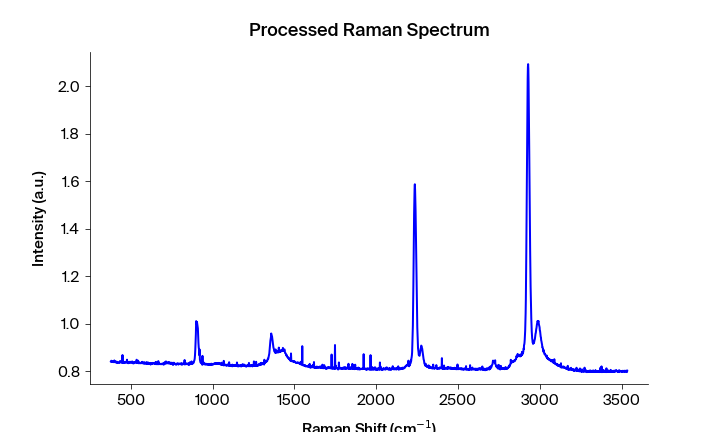

The table this chart was drawn from, first rows:
Pixels #, Intensity (a.u.), Wavelength (nm), Raman shift (cm-1), Raman shift (cm-1) adjusted, Filtered Intensity (a.u.), Baselined Filtered Intensity (a.u.)
0.0, 0.8413, 545.7, 471.5, 376.7, 0.8413, 0.03767
1.0, 0.8421, 545.7, 473.3, 378.6, 0.8413, 0.03767
2.0, 0.8447, 545.8, 475.2, 380.4, 0.8413, 0.03767
3.0, 0.839, 545.9, 477, 382.3, 0.8409, 0.03731
4.0, 0.8397, 545.9, 478.8, 384.1, 0.8397, 0.03611
5.0, 0.8409, 546, 480.7, 386, 0.8397, 0.03611
6.0, 0.8395, 546, 482.5, 387.9, 0.8401, 0.0365
7.0, 0.8414, 546.1, 484.4, 389.7, 0.8409, 0.03731
8.0, 0.8401, 546.1, 486.2, 391.6, 0.8401, 0.0365
9.0, 0.8422, 546.2, 488.1, 393.4, 0.8414, 0.03781
10.0, 0.8385, 546.2, 489.9, 395.3, 0.8419, 0.0383
11.0, 0.8419, 546.3, 491.7, 397.1, 0.8419, 0.0383
12.0, 0.8459, 546.3, 493.6, 399, 0.839, 0.03541
13.0, 0.839, 546.4, 495.4, 400.9, 0.8414, 0.03777
14.0, 0.8385, 546.5, 497.3, 402.7, 0.839, 0.03541
15.0, 0.8414, 546.5, 499.1, 404.6, 0.8388, 0.03517
16.0, 0.8388, 546.6, 500.9, 406.4, 0.8388, 0.03517
17.0, 0.8376, 546.6, 502.8, 408.3, 0.8388, 0.03517
18.0, 0.8411, 546.7, 504.6, 410.1, 0.8387, 0.03505
19.0, 0.8387, 546.7, 506.4, 412, 0.8387, 0.03505
20.0, 0.8361, 546.8, 508.3, 413.8, 0.8387, 0.03505
21.0, 0.8402, 546.8, 510.1, 415.7, 0.8383, 0.03467
22.0, 0.8383, 546.9, 511.9, 417.5, 0.8368, 0.03318
23.0, 0.8355, 546.9, 513.8, 419.4, 0.8368, 0.03318
24.0, 0.8368, 547, 515.6, 421.2, 0.8368, 0.03318
25.0, 0.8365, 547.1, 517.5, 423.1, 0.8368, 0.03318
26.0, 0.8372, 547.1, 519.3, 424.9, 0.8372, 0.03361
27.0, 0.8384, 547.2, 521.1, 426.8, 0.8372, 0.03361
28.0, 0.8379, 547.2, 523, 428.6, 0.8373, 0.03372
29.0, 0.8352, 547.3, 524.8, 430.5, 0.8379, 0.03432
30.0, 0.8373, 547.3, 526.6, 432.3, 0.8379, 0.03432
31.0, 0.8435, 547.4, 528.5, 434.2, 0.8389, 0.03529
32.0, 0.8421, 547.4, 530.3, 436, 0.8389, 0.03529
33.0, 0.8389, 547.5, 532.1, 437.9, 0.8409, 0.03726
34.0, 0.8388, 547.6, 534, 439.7, 0.8389, 0.03529
35.0, 0.8409, 547.6, 535.8, 441.6, 0.8389, 0.03529
36.0, 0.8357, 547.7, 537.6, 443.4, 0.8393, 0.03566
37.0, 0.8397, 547.7, 539.4, 445.3, 0.8397, 0.03606
38.0, 0.8393, 547.8, 541.3, 447.1, 0.8393, 0.03566
39.0, 0.8686, 547.8, 543.1, 449, 0.8397, 0.03606
40.0, 0.8367, 547.9, 544.9, 450.8, 0.8393, 0.03566
41.0, 0.8406, 547.9, 546.8, 452.7, 0.8367, 0.03311
42.0, 0.8349, 548, 548.6, 454.5, 0.8367, 0.03311
43.0, 0.8355, 548, 550.4, 456.4, 0.8377, 0.03409
44.0, 0.8377, 548.1, 552.2, 458.2, 0.8355, 0.03189
45.0, 0.8393, 548.2, 554.1, 460, 0.8377, 0.03409
46.0, 0.8353, 548.2, 555.9, 461.9, 0.8393, 0.03574
47.0, 0.8396, 548.3, 557.7, 463.7, 0.8393, 0.03574
48.0, 0.84, 548.3, 559.6, 465.6, 0.8388, 0.03518
49.0, 0.8388, 548.4, 561.4, 467.4, 0.8388, 0.03518
50.0, 0.8365, 548.4, 563.2, 469.3, 0.8386, 0.03498
51.0, 0.8371, 548.5, 565, 471.1, 0.8381, 0.03447
52.0, 0.8386, 548.5, 566.9, 472.9, 0.8381, 0.03447
53.0, 0.8381, 548.6, 568.7, 474.8, 0.8381, 0.03447
54.0, 0.849, 548.7, 570.5, 476.6, 0.8386, 0.03498
55.0, 0.8371, 548.7, 572.3, 478.5, 0.8381, 0.03447
56.0, 0.8399, 548.8, 574.1, 480.3, 0.8371, 0.03347
57.0, 0.8371, 548.8, 576, 482.2, 0.8371, 0.03345
58.0, 0.8341, 548.9, 577.8, 484, 0.8371, 0.03347
59.0, 0.8352, 548.9, 579.6, 485.8, 0.8371, 0.03347
... 1,988 more rows
